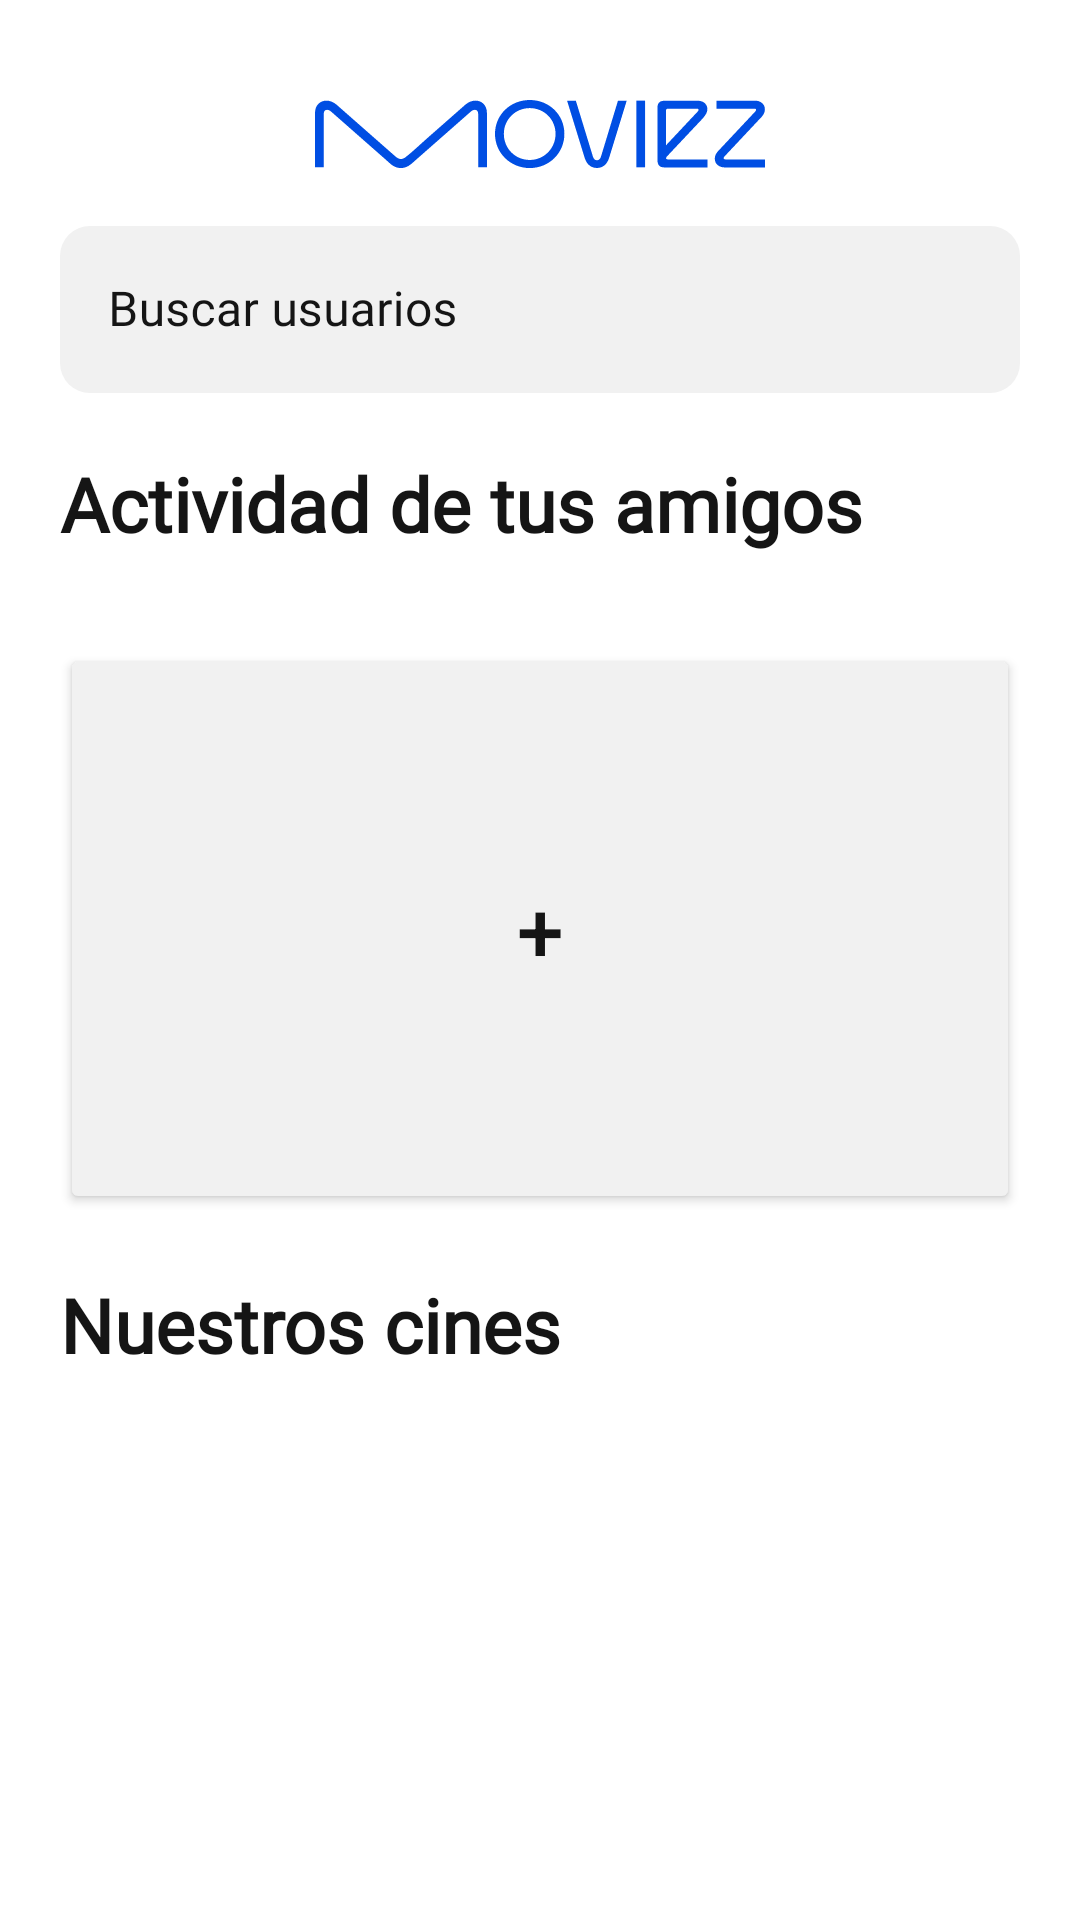

Reconstruct the res/layout file that produces this screen, plus the resources it refers to.
<!-- AndroidManifest.xml: application theme Theme.MovieZ -->
<!-- res/layout/fragment_home.xml -->
<?xml version="1.0" encoding="utf-8"?>
<FrameLayout xmlns:android="http://schemas.android.com/apk/res/android"
    xmlns:app="http://schemas.android.com/apk/res-auto"
    xmlns:tools="http://schemas.android.com/tools"
    android:id="@+id/frame_home"
    android:layout_width="match_parent"
    android:layout_height="match_parent"
    android:background="?attr/backgroundColor"
    android:backgroundTint="?attr/backgroundColor"
    tools:context=".Fragments.HomeFragment">


    <ScrollView
        android:layout_width="match_parent"
        android:layout_height="match_parent">

        <LinearLayout
            android:layout_width="match_parent"
            android:layout_height="wrap_content"
            android:orientation="vertical">

            <LinearLayout
                android:layout_width="match_parent"
                android:layout_height="match_parent"
                android:layout_marginLeft="20dp"
                android:layout_marginRight="20dp"
                android:orientation="vertical">

                <ImageView
                    android:id="@+id/imageView5"
                    android:layout_width="150dp"
                    android:layout_height="50dp"
                    android:layout_gravity="center_horizontal"
                    android:layout_marginTop="20dp"
                    android:src="@drawable/moviez_logo" />

                <RelativeLayout
                    android:layout_width="match_parent"
                    android:layout_height="wrap_content">

                    <TextView
                        android:id="@+id/textView79"
                        android:layout_width="match_parent"
                        android:layout_height="wrap_content"
                        android:layout_below="@id/searchBox"
                        android:layout_marginTop="20dp"
                        android:fontFamily="@font/satoshi"
                        android:text="@string/friend_act"
                        android:textColor="?attr/colorOnSecondary"
                        android:textSize="25sp"
                        android:textStyle="bold" />

                    <RelativeLayout
                        android:id="@+id/recyclerList"
                        android:layout_width="match_parent"
                        android:layout_height="match_parent"
                        android:layout_below="@id/textView79">

                        <Button
                            android:id="@+id/buttonActivity"
                            android:layout_width="match_parent"
                            android:layout_height="190dp"
                            android:layout_marginTop="30dp"
                            android:layout_marginBottom="20dp"
                            android:backgroundTint="?attr/colorPrimaryVariant"
                            android:clickable="true"
                            android:elevation="1dp"
                            android:enabled="true"
                            android:text="@string/sum"
                            android:textColor="?attr/colorOnSecondary"
                            android:textSize="28sp"
                            app:cornerRadius="18dp" />


                        <androidx.recyclerview.widget.RecyclerView
                            android:id="@+id/recyclerFriends"
                            android:layout_width="match_parent"
                            android:layout_height="wrap_content"
                            android:layout_gravity="center_vertical"
                            android:layout_marginTop="30dp"
                            android:layout_marginBottom="20dp"
                            android:elevation="4dp"
                            android:visibility="gone" />
                    </RelativeLayout>

                    <androidx.recyclerview.widget.RecyclerView
                        android:id="@+id/recyclerViewUserSearch"
                        android:layout_width="match_parent"
                        android:layout_height="wrap_content"
                        android:layout_below="@id/searchBox"
                        android:alpha="1"
                        android:elevation="10dp"
                        android:visibility="gone">

                    </androidx.recyclerview.widget.RecyclerView>

                    <com.google.android.material.textfield.TextInputLayout
                        android:id="@+id/searchBox"
                        style="@style/LoginTextInputLayoutStyle"
                        android:layout_width="match_parent"
                        android:layout_height="wrap_content"
                        android:textColorHint="?attr/colorOnSecondary"
                        app:boxBackgroundColor="?attr/colorPrimaryVariant"
                        app:boxCornerRadiusBottomEnd="10dp"
                        app:boxCornerRadiusBottomStart="10dp"
                        app:boxCornerRadiusTopEnd="10dp"
                        app:boxCornerRadiusTopStart="10dp"
                        app:boxStrokeColor="?attr/colorPrimaryVariant"
                        app:boxStrokeWidth="0dp"
                        app:hintTextColor="?attr/colorOnSecondary">

                        <com.google.android.material.textfield.TextInputEditText
                            android:id="@+id/searchInputUsers"
                            android:layout_width="match_parent"
                            android:layout_height="wrap_content"
                            android:drawableEnd="@drawable/ic_baseline_search"
                            android:fontFamily="@font/satoshi"
                            android:hint="@string/search_for_users"
                            android:textColorHint="?attr/colorOnSecondary" />
                    </com.google.android.material.textfield.TextInputLayout>

                </RelativeLayout>

                <RelativeLayout
                    android:id="@+id/linearForYou"
                    android:layout_width="match_parent"
                    android:layout_height="match_parent"
                    android:visibility="gone">

                    <TextView
                        android:id="@+id/textView"
                        android:layout_width="match_parent"
                        android:layout_height="wrap_content"
                        android:layout_marginTop="0dp"
                        android:fontFamily="@font/satoshi"
                        android:text="@string/para_ti"
                        android:textColor="?attr/colorOnSecondary"
                        android:textSize="25sp"
                        android:textStyle="bold" />

                    <androidx.recyclerview.widget.RecyclerView
                        android:id="@+id/recyclerParaTi"
                        android:layout_width="match_parent"
                        android:layout_height="match_parent"
                        android:layout_marginTop="40dp" />

                    <ProgressBar
                        android:id="@+id/animacionCarga"
                        android:layout_width="wrap_content"
                        android:layout_height="wrap_content"
                        android:layout_alignTop="@+id/recyclerParaTi"
                        android:layout_alignBottom="@+id/recyclerParaTi"
                        android:layout_alignParentStart="false"
                        android:layout_alignParentEnd="false"
                        android:layout_gravity="center"
                        android:layout_marginStart="150dp"
                        android:elevation="2dp" />

                </RelativeLayout>

                <RelativeLayout
                    android:layout_width="match_parent"
                    android:layout_height="match_parent"
                    android:layout_marginBottom="90dp">

                    <TextView
                        android:id="@+id/textView34"
                        android:layout_width="wrap_content"
                        android:layout_height="wrap_content"
                        android:fontFamily="@font/satoshi"
                        android:text="@string/cines"
                        android:textColor="?attr/colorOnSecondary"
                        android:textSize="25sp"
                        android:textStyle="bold" />

                    <androidx.recyclerview.widget.RecyclerView
                        android:id="@+id/recyclerCinemas"
                        android:layout_width="match_parent"
                        android:layout_height="match_parent"
                        android:layout_marginTop="40dp" />

                    
                    
                    
                    
                    
                    
                    
                    
                    
                    
                    
                </RelativeLayout>

            </LinearLayout>
        </LinearLayout>
    </ScrollView>

</FrameLayout>
<!-- resources referenced by this layout -->
<resources>
  <!-- drawable moviez_logo: vector/xml drawable (drawable, 3809 chars, omitted) -->
  <string name="cines">Nuestros cines</string>
  <string name="friend_act">Actividad de tus amigos</string>
  <string name="para_ti">Para ti</string>
  <string name="search_for_users">Buscar usuarios</string>
  <string name="sum">+</string>
  <style name="LoginTextInputLayoutStyle" parent="Widget.MaterialComponents.TextInputLayout.OutlinedBox">
          <item name="boxStrokeColor">?attr/colorPrimaryVariant</item>
          <item name="fontFamily">Satoshi</item>
      </style>
  <style name="Theme.MovieZ" parent="Theme.MaterialComponents.DayNight.NoActionBar">
          
          <item name="colorPrimary">@color/primaryDarkColor</item>
          <item name="colorPrimaryVariant">@color/primaryLightColor</item>
          <item name="colorOnPrimary">@color/primaryColor</item>
          
          <item name="colorSecondary">@color/secondaryColor</item>
          <item name="colorSecondaryVariant">@color/secondaryLightColor</item>
          <item name="colorOnSecondary">@color/secondaryTextColor</item>
          
          <item name="android:statusBarColor">@color/primaryColor</item>
          
          <item name="backgroundColor">@color/primaryColor</item>
          <item name="hintTextColor">@color/secondaryTextColor2</item>
          <item name="android:navigationBarColor">@color/primaryColor</item>
      </style>
  <color name="primaryDarkColor">#E4E4E4</color>
  <color name="primaryLightColor">#F1F1F1</color>
  <color name="primaryColor">#FFFFFF</color>
  <color name="secondaryColor">#004ee3</color>
  <color name="secondaryLightColor">#647aff</color>
  <color name="secondaryTextColor">#151515</color>
  <color name="secondaryTextColor2">#40151515</color>
</resources>
